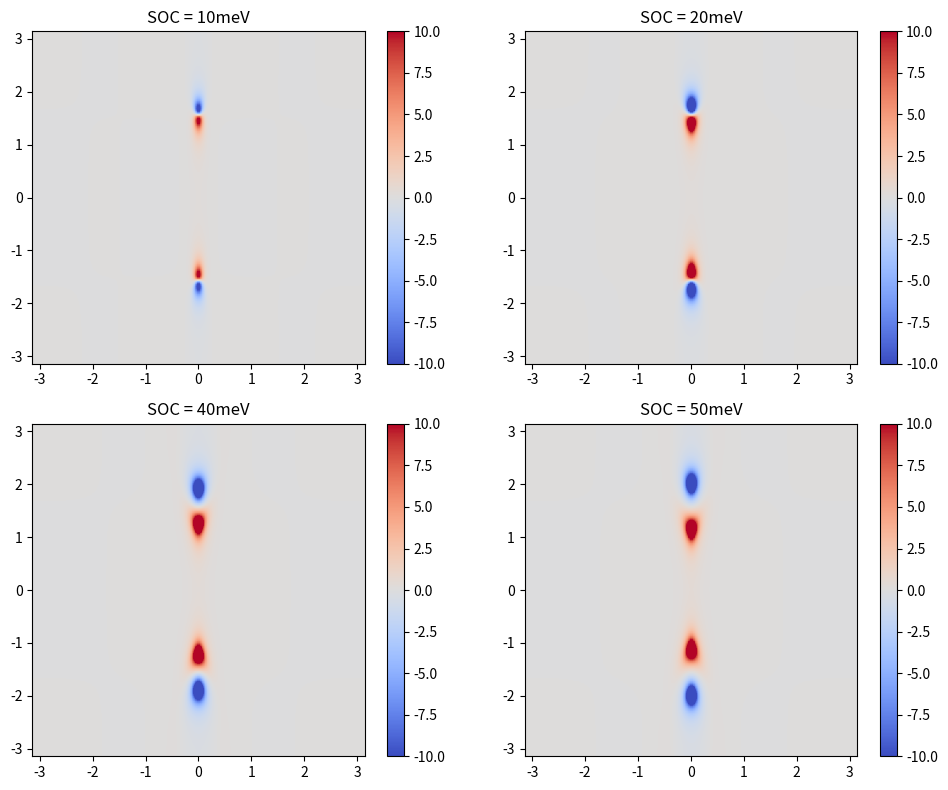

Source code (Python):
import numpy as np
import matplotlib.pyplot as plt
import math
import time
from matplotlib.colors import Normalize


M01=50
B31=-25
B1=80
M02=-10
B32=5
B2=-80
A1=5
A2=50


def H(kx,ky,SOC):
    H=np.array([[M01+2*B31*(1-math.cos(kx))+2*B1*(1-math.cos(ky)), A1*math.sin(kx)+A2*1j*math.sin(ky), A1*math.sin(kx)+A2*1j*math.sin(ky)],
               [A1*math.sin(kx)-A2*1j*math.sin(ky),(M02+2*B32*(1-math.cos(kx))+2*B2*(1-math.cos(ky)))-SOC/2, 0],
                [A1*math.sin(kx)-A2*1j*math.sin(ky), 0,(M02+2*B32*(1-math.cos(kx))+2*B2*(1-math.cos(ky)))+SOC/2]])
    return H




#print(H(0,0))
# def cal1(ks1,SOC):
#     Eng=[]
#     for i in range(len(ks1)):
#         kx=ks1[i]
#         ky=0
#         eng, sta=np.linalg.eigh(H(kx,ky,SOC))
#         Eng.append(eng)
#     return Eng
#write a function to calculate the eigenvalues and eigenstates of the Hamiltonian
##返回中间band的能量和波函数
def calate(kx,ky,SOC):
    eng, sta=np.linalg.eigh(H(kx,ky,SOC))
    eng0=np.sort(eng)[0]
    eng1=np.sort(eng)[1]
    eng2=np.sort(eng)[2]
    sta0=sta[:,np.argsort(eng)[0]]
    sta1=sta[:,np.argsort(eng)[1]]
    sta2=sta[:,np.argsort(eng)[2]]
    return eng0,eng1,eng2,sta0,sta1,sta2
# print(calate(0,0))
##write a function to calculate the derivative of the Hamiltonian
def diffx(kx,ky,SOC):
    diffx=np.array([[2*B31*math.sin(kx), A1*math.cos(kx), A1*math.cos(kx)],
               [A1*math.cos(kx),2*B32*math.sin(kx), 0],
                [A1*math.cos(kx), 0,2*B32*math.sin(kx)]])
    return diffx
def diffy(kx,ky,SOC):
    diffy=np.array([[2*B31*math.sin(ky), A2*1j*math.cos(ky),A2*1j*math.cos(ky)],
               [-A2*1j*math.cos(ky),2*B32*math.sin(ky), 0],
                [-A2*1j*math.cos(ky), 0,2*B32*math.sin(ky)]])
    return diffy
# print(diffx(0,0))
#print(np.dot(sta0,np.dot(diffx(0,0),sta0)))
# print(np.conjugate(sta0))
N=200
kx=np.linspace(-math.pi,math.pi,N)
ky=np.linspace(-math.pi,math.pi,N)
Delta=2*math.pi/N
# chern_1=0
# chern_2=0
# chern_3=0
SOCl=[10,20,40,50]
# chern_change=np.zeros((len(SOC),3))
fig, axs = plt.subplots(2, 2, figsize=(10, 8))
axs = axs.ravel()
for k, SOC in enumerate(SOCl):
    Berry=np.zeros((len(kx),len(ky)))
    for i in range(len(kx)):
         for j in range(len(ky)):
            eng0,eng1,eng2,sta0,sta1,sta2=calate(kx[i],ky[j],SOC)
            partial01x=np.dot(sta1.transpose().conj(),np.dot(diffx(kx[i],ky[j],SOC),sta0))*np.dot(sta0.transpose().conj(),np.dot(diffy(kx[i],ky[j],SOC),sta1))
            partial01y=np.dot(sta1.transpose().conj(),np.dot(diffy(kx[i],ky[j],SOC),sta0))*np.dot(sta0.transpose().conj(),np.dot(diffx(kx[i],ky[j],SOC),sta1))
            partial02x=np.dot(sta1.transpose().conj(),np.dot(diffx(kx[i],ky[j],SOC),sta2))*np.dot(sta2.transpose().conj(),np.dot(diffy(kx[i],ky[j],SOC),sta1))
            partial02y=np.dot(sta1.transpose().conj(),np.dot(diffy(kx[i],ky[j],SOC),sta2))*np.dot(sta2.transpose().conj(),np.dot(diffx(kx[i],ky[j],SOC),sta1))
            Berry[i,j]=-(1j*((partial01x-partial01y)/((eng1-eng0)**2)+(partial02x-partial02y)/((eng1-eng2)**2))).real
    im = axs[k].imshow(Berry, extent=(-math.pi, math.pi, -math.pi, math.pi),cmap='coolwarm',vmin=-10,vmax=10)
    axs[k].set_title(f'SOC = {SOC}meV')
    fig.colorbar(im, ax=axs[k])
plt.tight_layout()
plt.show()